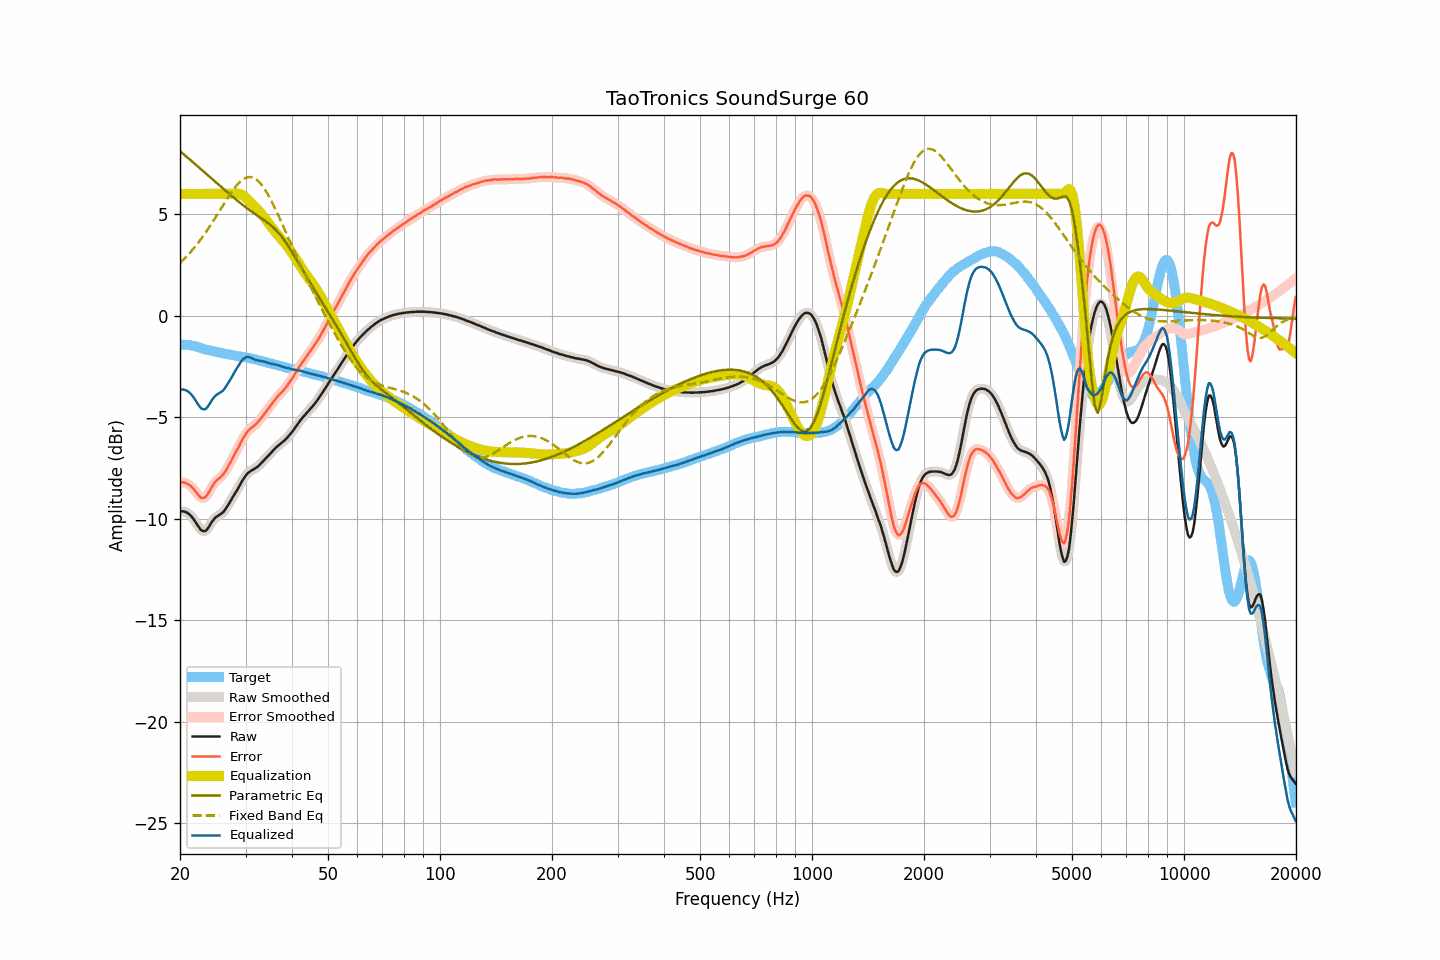

Values plotted in this chart, from the file beside it:
frequency, raw, smoothed, error, error_smoothed, equalization, parametric_eq, fixed_band_eq, equalized_raw, equalized_smoothed, target
20.00, -9.66, -9.66, -8.23, -8.23, 6.00, 8.10, 2.60, -3.66, -3.66, -1.43
20.20, -9.63, -9.64, -8.20, -8.21, 6.00, 8.04, 2.67, -3.63, -3.64, -1.43
20.40, -9.63, -9.63, -8.20, -8.21, 6.00, 7.97, 2.75, -3.63, -3.63, -1.43
20.61, -9.65, -9.65, -8.22, -8.22, 6.00, 7.90, 2.83, -3.65, -3.65, -1.43
20.81, -9.68, -9.68, -8.25, -8.25, 6.00, 7.84, 2.91, -3.68, -3.68, -1.43
21.02, -9.73, -9.73, -8.30, -8.29, 6.00, 7.77, 3.00, -3.73, -3.73, -1.43
21.23, -9.79, -9.79, -8.34, -8.35, 6.00, 7.70, 3.09, -3.79, -3.79, -1.45
21.44, -9.87, -9.87, -8.41, -8.41, 6.00, 7.63, 3.18, -3.87, -3.87, -1.46
21.66, -9.97, -9.97, -8.49, -8.49, 6.00, 7.57, 3.27, -3.97, -3.97, -1.48
21.87, -10.08, -10.08, -8.58, -8.59, 6.00, 7.50, 3.36, -4.08, -4.08, -1.50
22.09, -10.20, -10.20, -8.69, -8.68, 6.00, 7.43, 3.46, -4.20, -4.20, -1.51
22.31, -10.33, -10.33, -8.79, -8.79, 6.00, 7.36, 3.56, -4.33, -4.33, -1.54
22.54, -10.44, -10.45, -8.88, -8.88, 6.00, 7.29, 3.66, -4.44, -4.45, -1.56
22.76, -10.55, -10.54, -8.97, -8.95, 6.00, 7.22, 3.77, -4.55, -4.54, -1.59
22.99, -10.59, -10.60, -8.98, -8.98, 6.00, 7.15, 3.88, -4.59, -4.60, -1.62
23.22, -10.61, -10.61, -8.96, -8.97, 6.00, 7.08, 3.99, -4.61, -4.61, -1.65
23.45, -10.59, -10.58, -8.92, -8.91, 6.00, 7.01, 4.10, -4.59, -4.58, -1.67
23.69, -10.50, -10.50, -8.82, -8.82, 6.00, 6.94, 4.22, -4.50, -4.50, -1.68
23.92, -10.39, -10.39, -8.69, -8.69, 6.00, 6.87, 4.34, -4.39, -4.39, -1.70
24.16, -10.26, -10.26, -8.55, -8.55, 6.00, 6.80, 4.46, -4.26, -4.26, -1.71
24.40, -10.14, -10.14, -8.41, -8.41, 6.00, 6.74, 4.58, -4.14, -4.14, -1.73
24.65, -10.03, -10.03, -8.28, -8.28, 6.00, 6.67, 4.70, -4.03, -4.03, -1.75
24.89, -9.94, -9.95, -8.17, -8.18, 6.00, 6.60, 4.83, -3.94, -3.95, -1.77
25.14, -9.88, -9.88, -8.10, -8.09, 6.00, 6.53, 4.96, -3.88, -3.88, -1.78
25.39, -9.83, -9.83, -8.03, -8.03, 6.00, 6.46, 5.08, -3.83, -3.83, -1.80
25.65, -9.78, -9.78, -7.97, -7.96, 6.00, 6.39, 5.21, -3.78, -3.78, -1.82
25.91, -9.73, -9.73, -7.89, -7.89, 6.00, 6.32, 5.34, -3.73, -3.73, -1.85
26.16, -9.66, -9.66, -7.80, -7.80, 6.00, 6.25, 5.47, -3.66, -3.66, -1.86
26.43, -9.56, -9.56, -7.69, -7.69, 6.00, 6.18, 5.59, -3.56, -3.56, -1.87
26.69, -9.44, -9.44, -7.55, -7.56, 6.00, 6.11, 5.72, -3.44, -3.44, -1.89
26.96, -9.31, -9.32, -7.41, -7.42, 6.00, 6.05, 5.84, -3.31, -3.32, -1.90
27.23, -9.18, -9.18, -7.27, -7.27, 6.00, 5.98, 5.96, -3.18, -3.18, -1.91
27.50, -9.05, -9.05, -7.13, -7.12, 6.00, 5.91, 6.08, -3.05, -3.05, -1.92
27.77, -8.91, -8.91, -6.96, -6.97, 6.00, 5.84, 6.19, -2.90, -2.91, -1.95
28.05, -8.78, -8.78, -6.82, -6.82, 6.01, 5.78, 6.30, -2.77, -2.77, -1.96
28.33, -8.65, -8.65, -6.67, -6.68, 6.02, 5.71, 6.39, -2.63, -2.63, -1.98
28.62, -8.52, -8.52, -6.53, -6.53, 6.02, 5.65, 6.49, -2.51, -2.50, -1.99
28.90, -8.38, -8.38, -6.38, -6.37, 6.00, 5.58, 6.57, -2.38, -2.37, -2.00
29.19, -8.23, -8.23, -6.21, -6.22, 5.97, 5.52, 6.64, -2.26, -2.26, -2.02
29.48, -8.09, -8.10, -6.07, -6.07, 5.93, 5.46, 6.70, -2.16, -2.16, -2.02
29.78, -7.97, -7.97, -5.94, -5.93, 5.88, 5.40, 6.76, -2.10, -2.09, -2.04
30.08, -7.86, -7.86, -5.82, -5.81, 5.81, 5.34, 6.79, -2.05, -2.05, -2.05
30.38, -7.76, -7.77, -5.69, -5.70, 5.74, 5.28, 6.82, -2.02, -2.03, -2.07
30.68, -7.70, -7.70, -5.62, -5.61, 5.66, 5.22, 6.83, -2.04, -2.04, -2.08
30.99, -7.64, -7.64, -5.54, -5.54, 5.58, 5.16, 6.83, -2.06, -2.07, -2.10
31.30, -7.60, -7.60, -5.49, -5.48, 5.49, 5.11, 6.81, -2.11, -2.10, -2.12
31.61, -7.55, -7.55, -5.42, -5.42, 5.41, 5.05, 6.78, -2.14, -2.14, -2.13
31.93, -7.50, -7.50, -5.35, -5.35, 5.33, 4.99, 6.74, -2.17, -2.17, -2.15
32.24, -7.45, -7.45, -5.27, -5.27, 5.26, 4.94, 6.68, -2.19, -2.19, -2.18
32.57, -7.38, -7.38, -5.19, -5.18, 5.17, 4.89, 6.61, -2.21, -2.21, -2.20
32.89, -7.30, -7.30, -5.09, -5.09, 5.08, 4.83, 6.52, -2.22, -2.22, -2.21
33.22, -7.22, -7.22, -4.98, -4.99, 4.99, 4.78, 6.42, -2.23, -2.23, -2.24
33.55, -7.14, -7.14, -4.89, -4.88, 4.89, 4.73, 6.32, -2.25, -2.25, -2.25
33.89, -7.05, -7.06, -4.77, -4.78, 4.78, 4.67, 6.20, -2.27, -2.27, -2.28
34.23, -6.97, -6.97, -4.67, -4.67, 4.67, 4.61, 6.07, -2.30, -2.30, -2.30
34.57, -6.89, -6.89, -4.57, -4.57, 4.57, 4.55, 5.93, -2.33, -2.32, -2.32
34.92, -6.80, -6.81, -4.46, -4.46, 4.46, 4.49, 5.79, -2.34, -2.35, -2.35
35.27, -6.72, -6.72, -4.36, -4.36, 4.35, 4.42, 5.63, -2.37, -2.37, -2.36
35.62, -6.63, -6.63, -4.25, -4.25, 4.25, 4.36, 5.48, -2.38, -2.38, -2.38
35.97, -6.55, -6.55, -4.14, -4.15, 4.15, 4.28, 5.31, -2.40, -2.40, -2.41
... 635 more rows
